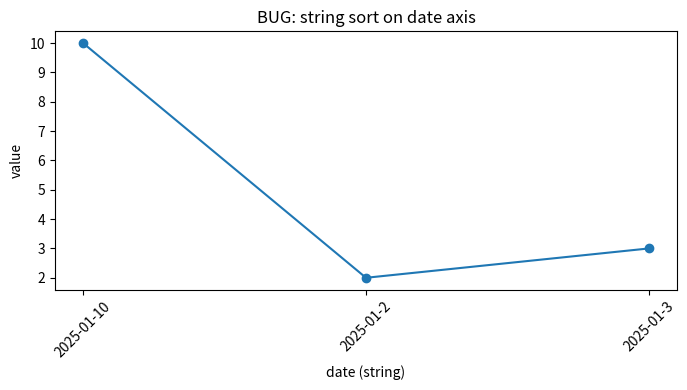
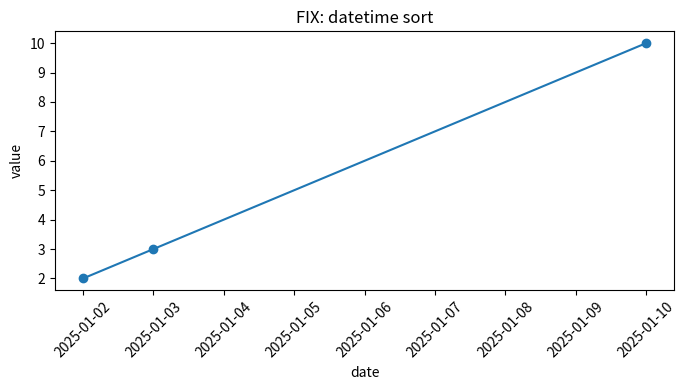

Python code for these plots, in order:
"""Неделя 7, часть 0: даты как строки ломают временной график."""

from __future__ import annotations

import argparse
from pathlib import Path

import matplotlib.pyplot as plt
import pandas as pd

FIG_DIR = Path("docs/figures")


def broken_plot(out: Path) -> None:
    df = pd.DataFrame(
        {
            "date": ["2025-01-10", "2025-01-2", "2025-01-3"],
            "value": [10, 2, 3],
        }
    )
    df = df.sort_values("date")
    plt.figure(figsize=(7, 4))
    plt.plot(df["date"], df["value"], marker="o")
    plt.xticks(rotation=45)
    plt.title("BUG: string sort on date axis")
    plt.xlabel("date (string)")
    plt.ylabel("value")
    plt.tight_layout()
    plt.savefig(out, dpi=120)
    plt.close()
    print(f"[BROKEN] saved {out} order={list(df['date'])}")


def fixed_plot(out: Path) -> None:
    df = pd.DataFrame(
        {
            "date": ["2025-01-10", "2025-01-2", "2025-01-3"],
            "value": [10, 2, 3],
        }
    )
    df["date"] = pd.to_datetime(df["date"], format="mixed")
    df = df.sort_values("date")
    plt.figure(figsize=(7, 4))
    plt.plot(df["date"], df["value"], marker="o")
    plt.xticks(rotation=45)
    plt.title("FIX: datetime sort")
    plt.xlabel("date")
    plt.ylabel("value")
    plt.tight_layout()
    plt.savefig(out, dpi=120)
    plt.close()
    print(f"[FIX] saved {out} order={list(df['date'].dt.strftime('%Y-%m-%d'))}")


def main() -> None:
    parser = argparse.ArgumentParser()
    parser.add_argument("mode", choices=["broken", "fixed", "both"], default="both", nargs="?")
    args = parser.parse_args()
    FIG_DIR.mkdir(parents=True, exist_ok=True)
    if args.mode in ("broken", "both"):
        broken_plot(FIG_DIR / "week7_part0_broken.png")
    if args.mode in ("fixed", "both"):
        fixed_plot(FIG_DIR / "week7_part0_fixed.png")


if __name__ == "__main__":
    main()
